Run: headless pygame with SDL's dummy video driver; simulated clock (each Clock.tick advances the game by its frame time, no real sleeping); random seed 0; keys injected as events and as key.get_pressed() state; no mouse input.
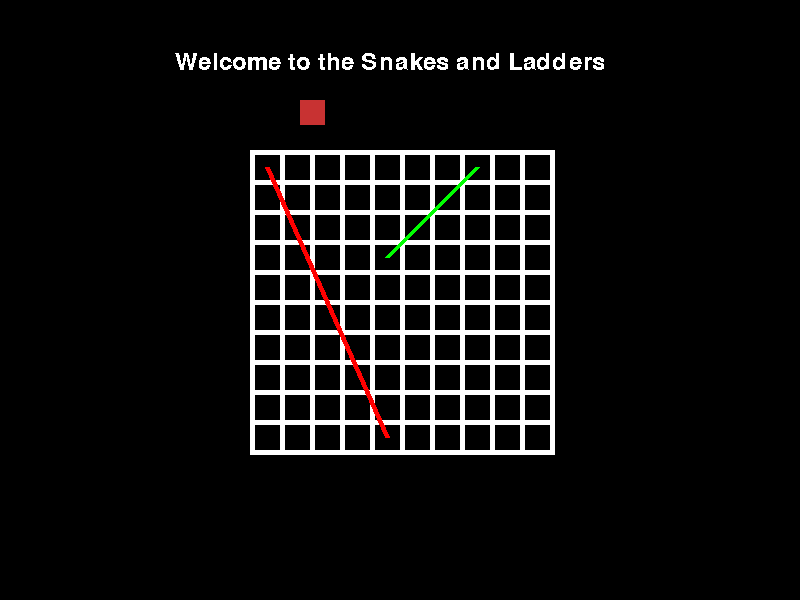
Frame 1 of 4 · flips 1–60 · no input
Frame 2 of 4 · flips 61–180 · tapped SPACE, RETURN · held RIGHT (→), D · screen unchanged from frame 1, image omitted
Frame 3 of 4 · flips 181–300 · held DOWN (↓), S · screen unchanged from frame 2, image omitted
Frame 4 of 4 · flips 301–420 · held LEFT (←), A, UP (↑), W · screen unchanged from frame 3, image omitted

The pygame program that drew these frames:

import pygame as pg
import random

# Initialize the pygame module with screen size, caption and color
pg.init()
SCREEN_WIDTH = 800
SCREEN_HEIGHT = 600
screen = pg.display.set_mode((SCREEN_WIDTH, SCREEN_HEIGHT))
pg.display.set_caption("Snakes and Ladders")

# Define the number of rows, columns, cell size and gap between cells
rows = 10
columns = 10
cell_size = 25
gap = 5

# Function to generate the coordinates of the cells on the board
def generate_coordinates(rows, columns, cell_size, start_x=255, start_y=155):
    cells_coordinates = []
    gap = 5
    for row in range(rows):
        for col in range(columns):
            x = start_x + (cell_size + gap) * col
            y = start_y + (cell_size + gap) * row
            cells_coordinates.append([x, y])
    return cells_coordinates

# Create a font object to render the text on the screen
font = pg.font.Font(None, 36)
font_surface = font.render("Welcome to the Snakes and Ladders", False, "White")
clock = pg.time.Clock()

# Main game board class
class Board():
    def __init__(self, rows: int, columns: int, cells_list={}):
        self.rows = rows
        self.columns = columns
        self.cells_list = cells_list
        self.surface = pg.Surface((rows * (cell_size + gap) + gap, rows * (cell_size+ gap) + gap))

    def create_cells(self, coordinates_array):
        number_of_cells_on_board = self.rows * self.columns
        # Create a dictionary of cells (cells_list) with their respective positions from the coordinates_array
        for i in range(1, number_of_cells_on_board+1):
            coordinates = coordinates_array[i-1]
            # Each cell is an object of the Cell class
            self.cells_list[i] = Cell(position=coordinates)
            self.cells_list[i].set_color([0, 0, 0])

    def update_cells(self):
        for i in range(1, len(self.cells_list)+1):
            # Update the surface (skin) of each cell on the screen
            screen.blit(self.cells_list[i].surface, self.cells_list[i].rect)

    def set_color(self, array):
        self.surface.fill(array)

def generate_snakes(number_of_snakes: int):
    # Use put_on_board() method to put the snakes on the board
    # Ruslan's script
    pass

def generate_ladders(number_of_ladders: int):
    # Use put_on_board() method to put the ladders on the board
    # Ruslan's script
    pass

class Entity():
    def __init__(self, start_cell=None, end_cell=None):
        # start_cell and end_cell are objects of the Cell class
        self.start_cell = start_cell
        self.end_cell = end_cell

    def put_on_board(self, start_cell, end_cell):
    # This should put a particular object on the board
    # Ruslan's script
        if start_cell.contents == None and end_cell.contents == None:
            pass

class Snake(Entity):
    # Ruslan's script
    pass

class Ladder(Entity):
    # Ruslan's script
    pass

class Player():
    def __init__(self, position=[0, 0], current_cell=None):
        self.surface = pg.Surface([cell_size, cell_size])
        self.rect = self.surface.get_rect()
        self.rect.topleft = position
        self.position = position
        self.current_cell = current_cell


    def set_position(self, array):
        self.position = array
        self.rect.topleft = array

    def set_color(self, array):
        self.surface.fill(array)

    # + Wateen's script

# The board consists of cells, which are the squares
class Cell():
    def __init__(self, size=[cell_size, cell_size], position=[0, 0], contents=None):
        self.surface = pg.Surface(size)
        self.rect = self.surface.get_rect()
        self.rect.topleft = position
        self.position = position
        self.contents = contents

    def set_color(self, array):
        self.surface.fill(array)

    def set_position(self, array):
        self.position = array
        self.rect.topleft = array

# Function to change the player position to the chosen cell position
def change_position_to_cell(cell):
    player.rect.topleft = cell.rect.topleft
    player.position = cell.position
    player.curerrnt_cell = cell
    return player.rect.topleft

# Function to draw the snake on the screen from start cell to end cell
def draw_snake(start, end):
    # Can be moved to Entity class
    # Draw a line from the center of each cell of thickness of 5
    pg.draw.line(screen, (255, 0, 0), start.rect.center, end.rect.center, 5)

def draw_ladder(start, end):
    # Can be moved to Entity class
    # Draw a line from the center of each cell of thickness of 5
    pg.draw.line(screen, (0, 255, 0), start.rect.center, end.rect.center, 5)

# Function to handle the key press event
def handle_key_press(key):
    # Key "1" to "9" on keyboard will move the player to the respective cell
    # using change_position_to_cell() function
    if key[pg.K_1]:
        player.position = change_position_to_cell(board.cells_list[1])
    elif key[pg.K_2]:
        player.position = change_position_to_cell(board.cells_list[2])
    elif key[pg.K_3]:
        player.position = change_position_to_cell(board.cells_list[3])
    elif key[pg.K_4]:
        player.position = change_position_to_cell(board.cells_list[4])
    elif key[pg.K_5]:
        player.position = change_position_to_cell(board.cells_list[5])
    elif key[pg.K_6]:
        player.position = change_position_to_cell(board.cells_list[6])
    elif key[pg.K_7]:
        player.position = change_position_to_cell(board.cells_list[7])
    elif key[pg.K_8]:
        player.position = change_position_to_cell(board.cells_list[8])
    elif key[pg.K_9]:
        player.position = change_position_to_cell(board.cells_list[9])
    return player.position

player = Player(position=[300, 100])
player.set_color([200, 50, 50])

board = Board(rows, columns)
board.set_color((255, 255, 255))
board.create_cells(generate_coordinates(rows, columns, cell_size))

# Main game loop (same as main function)
running = True
while running:

    # Each frame is filled with black color, so that the previous frame is not visible
    screen.fill((0, 0, 0))
    # Draw the board surface on the screen
    screen.blit(board.surface, (250, 150))
    board.update_cells()
    # Draw the player on the screen
    screen.blit(player.surface, player.rect)
    # Draw the font on the screen
    screen.blit(font_surface, (175, 50))
    # Draw the test snakes and ladders
    draw_snake(board.cells_list[1], board.cells_list[95])
    draw_ladder(board.cells_list[35], board.cells_list[8])

    # Get the key press event
    key = pg.key.get_pressed()
    # Change the player position based on the key press
    player.position = handle_key_press(key)

    # Check if the quit event is triggered
    for event in pg.event.get():
        if event.type == pg.QUIT:
            running = False

    # Update the display and set the frame rate
    pg.display.flip()
    clock.tick(60)
# Quit the pygame module at the end
pg.quit()
